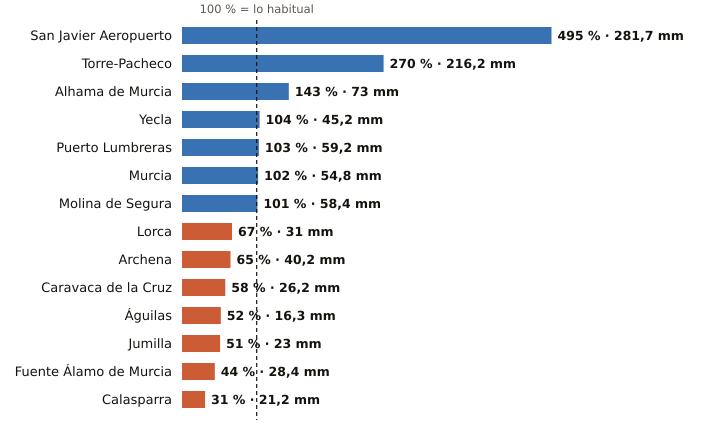

The table this chart was drawn from, first rows:
estacion, provincia, indicativo, mm_otono, referencia_mm, pct, periodo_referencia, hasta, hora
San Javier Aeropuerto, Murcia, 7031X, 281.7, 56.9, 495, 2011-2025, 2026-10-19, 20
Torre-Pacheco, Murcia, 7026X, 216.2, 80.1, 270, 2005-2025, 2026-10-19, 20
Alhama de Murcia, Murcia, 7227X, 73.0, 51.2, 143, 2004-2025, 2026-10-19, 19
Yecla, Murcia, 7275C, 45.2, 43.6, 104, 2009-2025, 2026-10-19, 20
Puerto Lumbreras, Murcia, 7211B, 59.2, 57.6, 103, 1991-2020, 2026-10-19, 19
Murcia, Murcia, 7178I, 54.8, 53.6, 102, 1991-2020, 2026-10-19, 20
Molina de Segura, Murcia, 7237E, 58.4, 57.6, 101, 2005-2025, 2026-10-19, 20
Lorca, Murcia, 7209, 31.0, 46.1, 67, 1991-2020, 2026-10-19, 20
Archena, Murcia, 7158X, 40.2, 61.4, 65, 2008-2025, 2026-10-19, 18
Caravaca de la Cruz, Murcia, 7119B, 26.2, 44.9, 58, 2009-2025, 2026-10-19, 20
Águilas, Murcia, 7002Y, 16.3, 31.2, 52, 2009-2025, 2026-10-19, 20
Jumilla, Murcia, 7138B, 23.0, 45.2, 51, 2009-2025, 2026-10-19, 19
Fuente Álamo de Murcia, Murcia, 7023X, 28.4, 65.0, 44, 2008-2025, 2026-10-19, 18
Calasparra, Murcia, 7121A, 21.2, 67.6, 31, 2008-2025, 2026-10-19, 19
